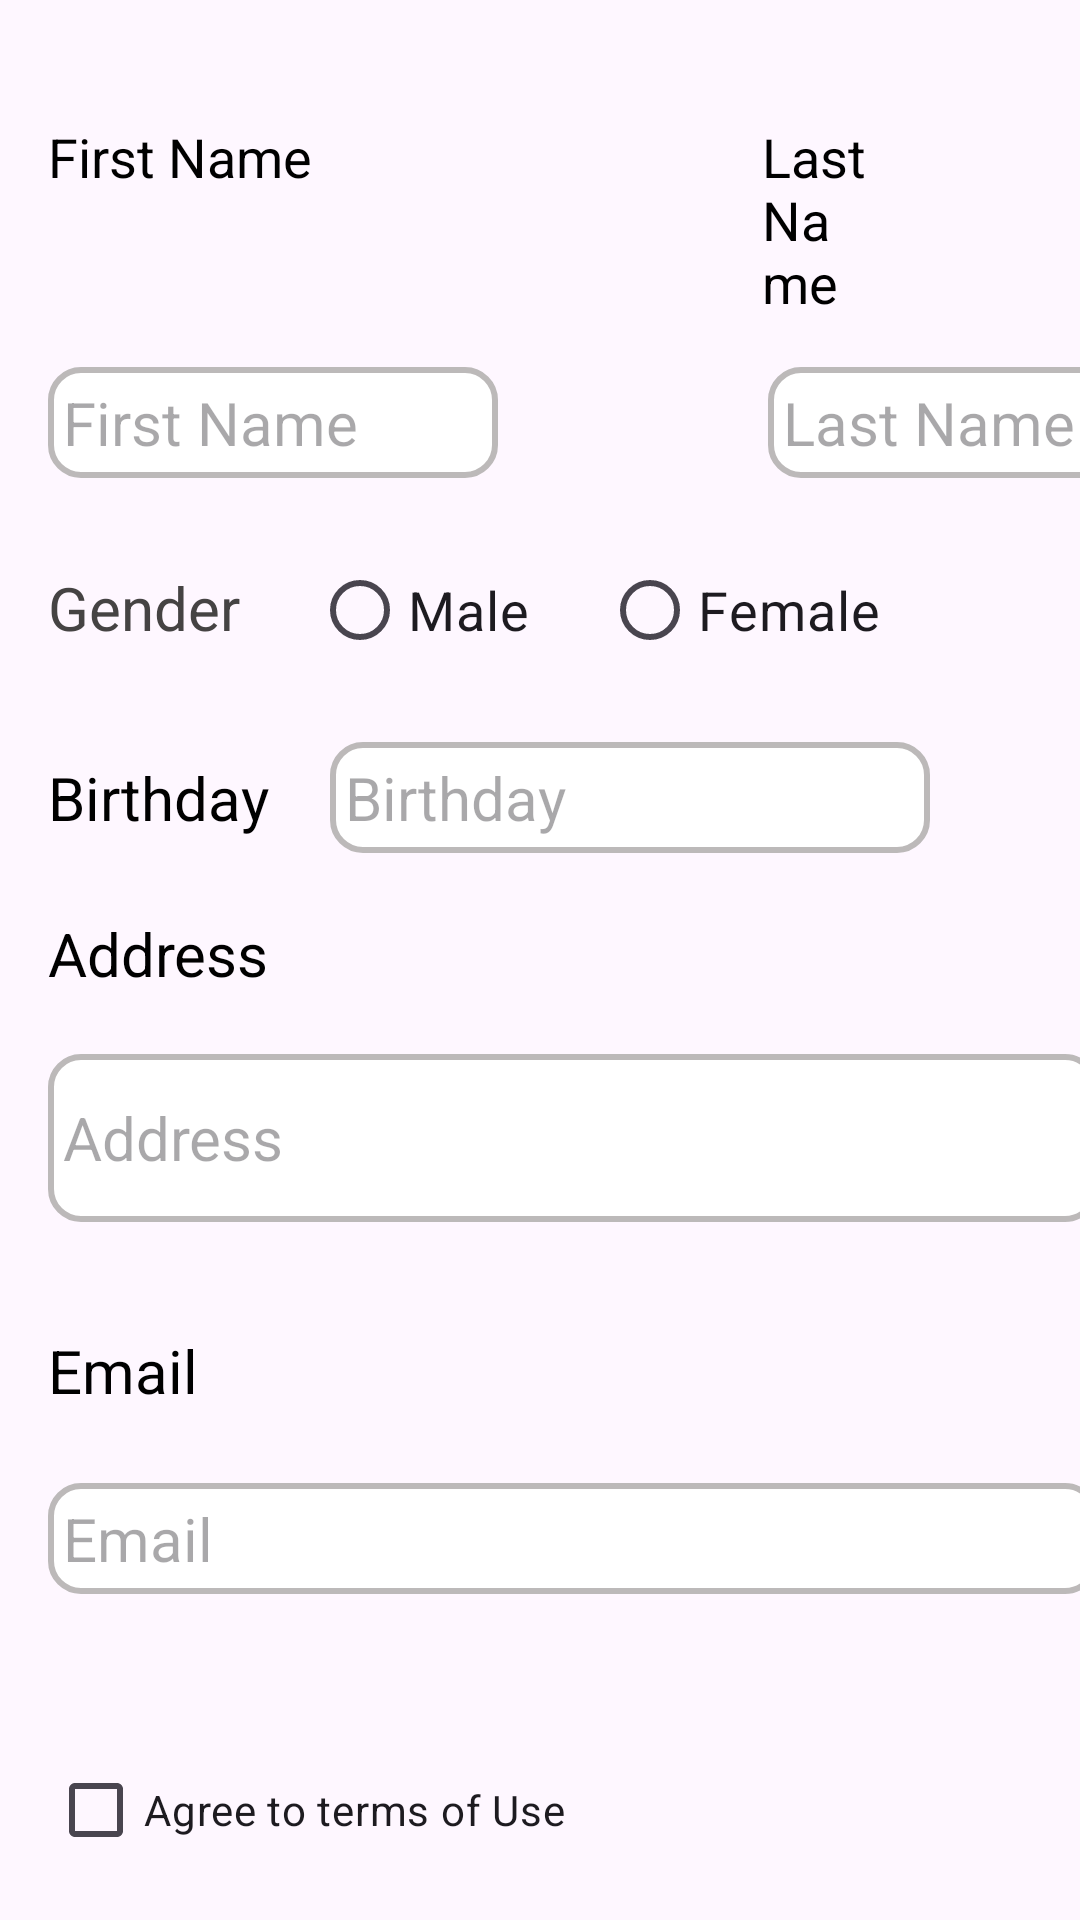

Here is an Android app screen rendered from its layout file. Give the layout XML and the strings, colors and styles it references.
<!-- AndroidManifest.xml: application theme Theme.LayoutSigup -->
<!-- res/layout/fragment.xml -->
<?xml version="1.0" encoding="utf-8"?>
<LinearLayout xmlns:android="http://schemas.android.com/apk/res/android"
    xmlns:app="http://schemas.android.com/apk/res-auto"
    xmlns:tools="http://schemas.android.com/tools"
    android:layout_width="match_parent"
    android:layout_height="match_parent"
    android:orientation="vertical"
    tools:context=".MainActivity">
<LinearLayout
    android:layout_width="match_parent"
    android:layout_height="wrap_content">
    <TextView
        android:id="@+id/textView"
        android:layout_width="wrap_content"
        android:layout_height="wrap_content"
        android:layout_marginStart="16dp"
        android:layout_marginTop="40dp"
        android:text="First Name"
        android:layout_marginEnd="150dp"
        android:textColor="@color/black"
        android:textSize="18dp" />

    <TextView
        android:id="@+id/textView2"
        android:layout_width="wrap_content"
        android:layout_height="wrap_content"
        android:layout_marginTop="40dp"
        android:layout_marginEnd="68dp"
        android:text="Last Name"
        android:textColor="@color/black"
        android:textSize="18dp" />
</LinearLayout>
<LinearLayout
    android:layout_width="match_parent"
    android:layout_height="wrap_content">
    <EditText
        android:id="@+id/editText"
        android:layout_width="150dp"
        android:layout_height="wrap_content"
        android:layout_marginStart="16dp"
        android:layout_marginTop="16dp"
        android:layout_marginEnd="90dp"
        android:background="@drawable/background_edittext"
        android:hint="First Name"
        android:padding="5dp"
        android:textSize="20dp" />

    <EditText
        android:layout_width="150dp"
        android:layout_height="wrap_content"
        android:layout_marginTop="16dp"
        android:layout_marginEnd="4dp"
        android:background="@drawable/background_edittext"
        android:hint="Last Name"
        android:padding="5dp"
        android:textSize="20dp" />
</LinearLayout>
    <LinearLayout
        android:layout_width="match_parent"
        android:layout_height="wrap_content"
        android:orientation="horizontal"
        android:layout_marginTop="20dp">
    <TextView
        android:id="@+id/textView3"
        android:layout_width="wrap_content"
        android:layout_height="wrap_content"
        android:layout_marginStart="16dp"
        android:text="Gender"
        android:textSize="20dp"
        android:gravity="center_vertical"
        android:textColor="@color/black_200" />

    <RadioButton
        android:id="@+id/radioButton"
        android:layout_width="wrap_content"
        android:layout_height="wrap_content"
        android:layout_marginStart="24dp"
        android:text="Male"
        android:textSize="18dp" />

    <RadioButton
        android:id="@+id/radioButton2"
        android:layout_width="wrap_content"
        android:layout_height="wrap_content"
        android:layout_marginStart="24dp"
        android:text="Female"
        android:textSize="18dp" />
    </LinearLayout>
    <LinearLayout
        android:layout_width="match_parent"
        android:layout_height="wrap_content"
        android:layout_marginTop="20dp">
    <TextView
        android:id="@+id/textView4"
        android:layout_width="wrap_content"
        android:layout_height="wrap_content"
        android:layout_marginStart="16dp"
        android:text="Birthday"
        android:textColor="@color/black"
        android:textSize="20dp" />

    <EditText
        android:layout_width="200dp"
        android:layout_height="wrap_content"
        android:layout_marginStart="20dp"
        android:background="@drawable/background_edittext"
        android:hint="Birthday"
        android:padding="5dp"
        android:textSize="20dp" />
    </LinearLayout>
    <TextView
        android:id="@+id/textView6"
        android:layout_width="wrap_content"
        android:layout_height="wrap_content"
        android:layout_marginStart="16dp"
        android:layout_marginTop="20dp"
        android:text="Address"
        android:textColor="@color/black"
        android:textSize="20dp" />

    <EditText
        android:id="@+id/editText2"
        android:layout_width="350dp"
        android:layout_height="56dp"
        android:layout_marginStart="16dp"
        android:layout_marginTop="20dp"
        android:background="@drawable/background_edittext"
        android:hint="Address"
        android:padding="5dp"
        android:textSize="20dp" />

    <TextView
        android:id="@+id/textView5"
        android:layout_width="wrap_content"
        android:layout_height="wrap_content"
        android:layout_marginStart="16dp"
        android:layout_marginTop="36dp"
        android:text="Email"
        android:textColor="@color/black"
        android:textSize="20dp" />

    <EditText
        android:id="@+id/editText3"
        android:layout_width="350dp"
        android:layout_height="wrap_content"
        android:layout_marginStart="16dp"
        android:layout_marginTop="24dp"
        android:background="@drawable/background_edittext"
        android:hint="Email"
        android:padding="5dp"
        android:textSize="20dp" />

    <CheckBox
        android:id="@+id/checkBox"
        android:layout_width="wrap_content"
        android:layout_height="wrap_content"
        android:layout_marginStart="16dp"
        android:layout_marginTop="48dp"
        android:text="Agree to terms of Use" />

    <Button
        android:id="@+id/button"
        android:layout_width="wrap_content"
        android:layout_height="wrap_content"
        android:layout_marginTop="28dp"
        android:text="Register"
        app:layout_constraintEnd_toEndOf="parent"
        android:layout_gravity="center_horizontal"/>
</LinearLayout>
<!-- resources referenced by this layout -->
<resources>
  <color name="black">#FF000000</color>
  <color name="black_200">#454343</color>
  <!-- drawable background_edittext (drawable) -->
  <?xml version="1.0" encoding="utf-8"?>
  <selector xmlns:android="http://schemas.android.com/apk/res/android">
      <item android:state_focused="true">
          <shape android:shape="rectangle">
              <solid android:color="@color/white"/>
              <stroke android:width="2dp"
                  android:color="@color/teal_200"/>
              <corners android:radius="10dp"/>
          </shape>
      </item>
      <item android:state_focused="false">
          <shape android:shape="rectangle">
              <stroke android:color="@color/grey"
                  android:width="2dp"/>
              <solid android:color="@color/white"/>
              <corners android:radius="10dp"/>
          </shape>
      </item>
  </selector>
  <style name="Theme.LayoutSigup" parent="Base.Theme.LayoutSigup" />
  <color name="white">#FFFFFFFF</color>
  <color name="teal_200">#FF03DAC5</color>
  <color name="grey">#FFBCB9B9</color>
  <style name="Base.Theme.LayoutSigup" parent="Theme.Material3.DayNight.NoActionBar">
          
          
      </style>
</resources>
